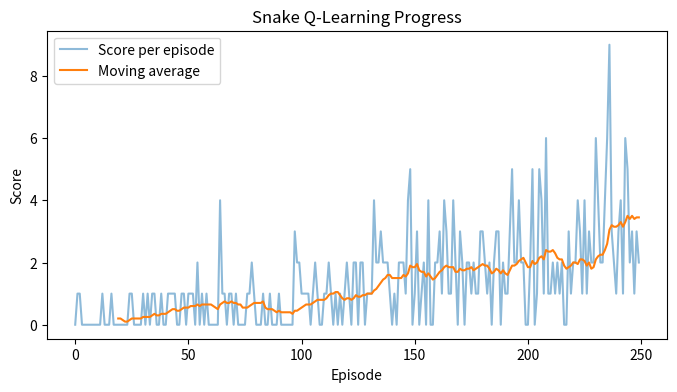

Python code for this plot:
import random
from collections import deque, defaultdict

import numpy as np
import matplotlib.pyplot as plt

random.seed(42)
np.random.seed(42)


DIRECTIONS = [
    (1, 0),   # right
    (0, 1),   # down
    (-1, 0),  # left
    (0, -1),  # up
]

class SnakeEnv:
    def __init__(self, size=8, max_steps=100):
        self.size = size
        self.max_steps = max_steps
        self.reset()

    def reset(self):
        center = self.size // 2
        self.direction = random.randint(0, 3)
        dx, dy = DIRECTIONS[self.direction]
        head = (center, center)
        body = (center - dx, center - dy)
        self.snake = deque([head, body])
        self.score = 0
        self.steps = 0
        self._place_food()
        return self.get_state()

    def _place_food(self):
        while True:
            food = (random.randint(0, self.size - 1), random.randint(0, self.size - 1))
            if food not in self.snake:
                self.food = food
                return

    def _is_collision(self, point):
        x, y = point
        if x < 0 or x >= self.size or y < 0 or y >= self.size:
            return True
        if point in list(self.snake):
            return True
        return False

    def _next_head(self, direction_idx):
        dx, dy = DIRECTIONS[direction_idx]
        head_x, head_y = self.snake[0]
        return (head_x + dx, head_y + dy)

    def step(self, action):
        # action: 0=straight, 1=left, 2=right
        if action == 1:
            self.direction = (self.direction - 1) % 4
        elif action == 2:
            self.direction = (self.direction + 1) % 4

        new_head = self._next_head(self.direction)

        if self._is_collision(new_head):
            return self.get_state(), -10, True, {}

        self.snake.appendleft(new_head)

        reward = -0.1
        if new_head == self.food:
            self.score += 1
            reward = 10
            self._place_food()
        else:
            self.snake.pop()

        self.steps += 1
        done = self.steps >= self.max_steps
        return self.get_state(), reward, done, {}

    def get_state(self):
        head_x, head_y = self.snake[0]
        food_x, food_y = self.food

        left_dir = (self.direction - 1) % 4
        right_dir = (self.direction + 1) % 4

        danger_straight = int(self._is_collision(self._next_head(self.direction)))
        danger_left = int(self._is_collision(self._next_head(left_dir)))
        danger_right = int(self._is_collision(self._next_head(right_dir)))

        food_left = int(food_x < head_x)
        food_right = int(food_x > head_x)
        food_up = int(food_y < head_y)
        food_down = int(food_y > head_y)

        dir_left = int(self.direction == 2)
        dir_right = int(self.direction == 0)
        dir_up = int(self.direction == 3)
        dir_down = int(self.direction == 1)

        return (
            danger_straight, danger_left, danger_right,
            food_left, food_right, food_up, food_down,
            dir_left, dir_right, dir_up, dir_down,
        )


env = SnakeEnv(size=8, max_steps=120)

Q = defaultdict(lambda: np.zeros(3))
alpha = 0.1
gamma = 0.9
epsilon = 1.0
epsilon_min = 0.05
epsilon_decay = 0.995

episodes = 250
scores = []

for _ in range(episodes):
    state = env.reset()
    done = False

    while not done:
        if random.random() < epsilon:
            action = random.randint(0, 2)
        else:
            action = int(np.argmax(Q[state]))

        next_state, reward, done, _ = env.step(action)
        Q[state][action] += alpha * (reward + gamma * np.max(Q[next_state]) - Q[state][action])
        state = next_state

    scores.append(env.score)
    epsilon = max(epsilon_min, epsilon * epsilon_decay)


window = 20
if len(scores) >= window:
    moving_avg = np.convolve(scores, np.ones(window) / window, mode='valid')
else:
    moving_avg = scores

plt.figure(figsize=(8, 4))
plt.plot(scores, label='Score per episode', alpha=0.5)
plt.plot(range(window - 1, window - 1 + len(moving_avg)), moving_avg, label='Moving average')
plt.title('Snake Q-Learning Progress')
plt.xlabel('Episode')
plt.ylabel('Score')
plt.legend()
plt.show()


def run_greedy_episode(env, Q):
    state = env.reset()
    done = False
    while not done:
        action = int(np.argmax(Q[state]))
        state, _, done, _ = env.step(action)
    return env.score

scores_eval = [run_greedy_episode(env, Q) for _ in range(5)]
print('Evaluation scores:', scores_eval)
print('Average score:', sum(scores_eval) / len(scores_eval))
